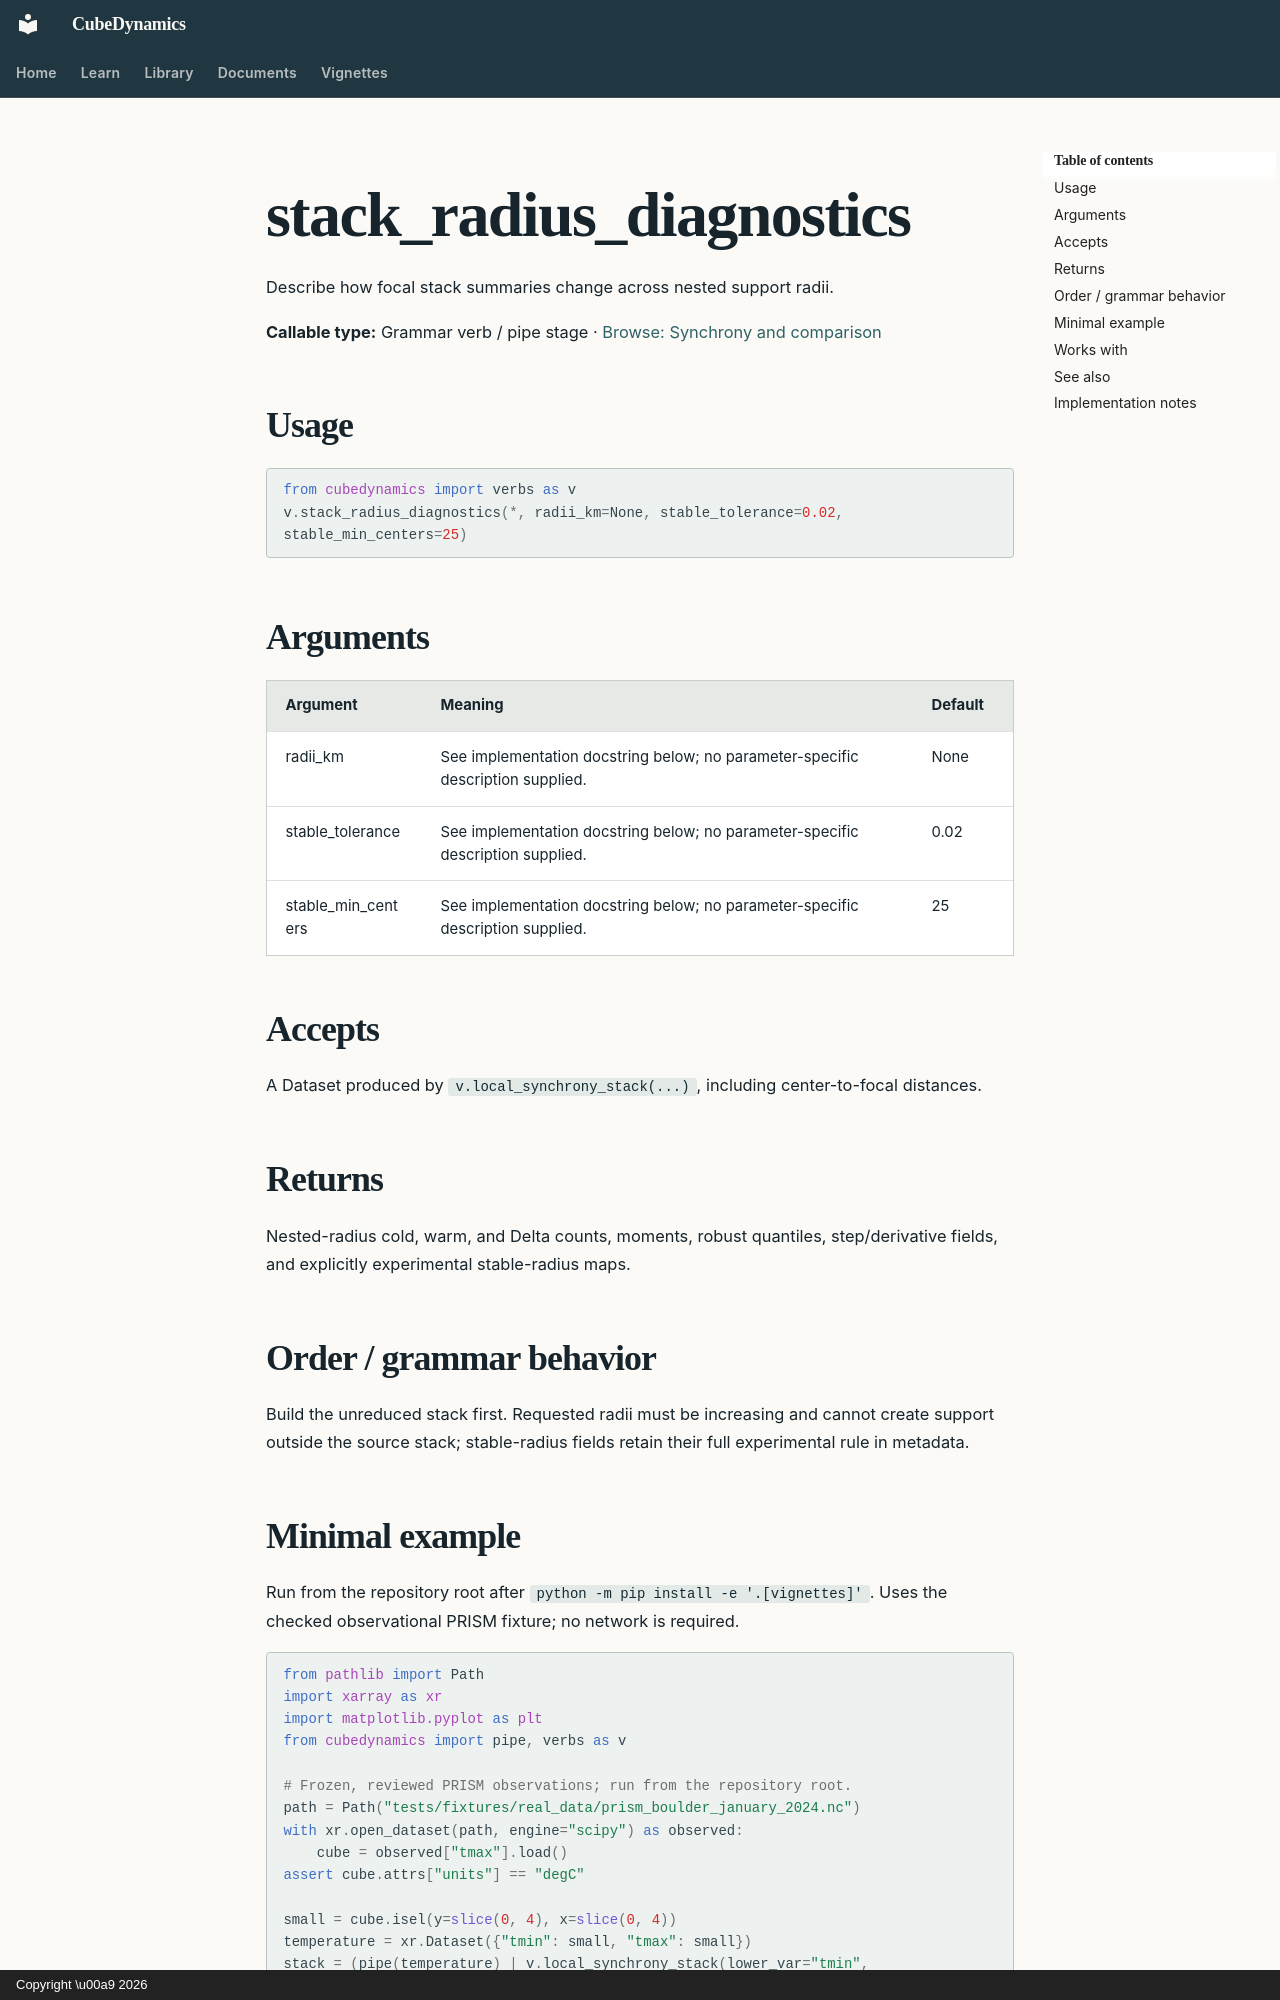

repository: CU-ESIIL/cubedynamics · page: reference/verbs/stack_radius_diagnostics/index.html · generator: mkdocs · copyright: Copyright \u00a9 2026

<!-- Generated by scripts/build_reference_docs.py; do not edit. -->

# stack_radius_diagnostics

Describe how focal stack summaries change across nested support radii.

**Callable type:** Grammar verb / pipe stage · [Browse: Synchrony and comparison](index.md#synchrony-and-comparison)

## Usage

```python
from cubedynamics import verbs as v
v.stack_radius_diagnostics(*, radii_km=None, stable_tolerance=0.02, stable_min_centers=25)
```

## Arguments

| Argument | Meaning | Default |
| --- | --- | --- |
| radii_km | See implementation docstring below; no parameter-specific description supplied. | None |
| stable_tolerance | See implementation docstring below; no parameter-specific description supplied. | 0.02 |
| stable_min_centers | See implementation docstring below; no parameter-specific description supplied. | 25 |

## Accepts

A Dataset produced by `v.local_synchrony_stack(...)`, including center-to-focal distances.

## Returns

Nested-radius cold, warm, and Delta counts, moments, robust quantiles, step/derivative fields, and explicitly experimental stable-radius maps.

## Order / grammar behavior

Build the unreduced stack first. Requested radii must be increasing and cannot create support outside the source stack; stable-radius fields retain their full experimental rule in metadata.
